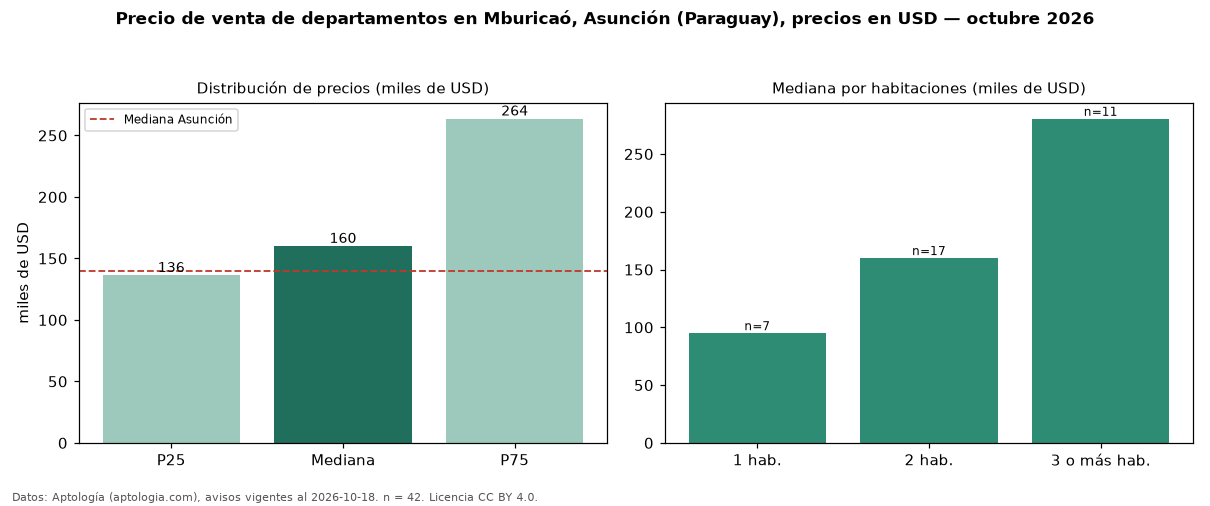

The data file committed next to this chart (first rows):
seccion, metrica, valor, moneda, n
precio, p25, 136250, USD, 42
precio, mediana, 160000, USD, 42
precio, p75, 263559, USD, 42
precio, minimo, 80000, USD, 42
precio, maximo, 993800, USD, 42
banos, mediana_banos, 1.5, , 
habitaciones, 1, 95000, USD, 7
habitaciones, 2, 160000, USD, 17
habitaciones, 3+, 280500, USD, 11
ciudad, mediana_ciudad_referencia, 140000, USD, 
ciudad, mediana_m2_ciudad, 1869, USD, 
fuente, fecha_datos, 2026-10-18, , 
fuente, atribucion, https://www.aptologia.com/py/venta/asunc…, , 
fuente, licencia, CC BY 4.0, , 
